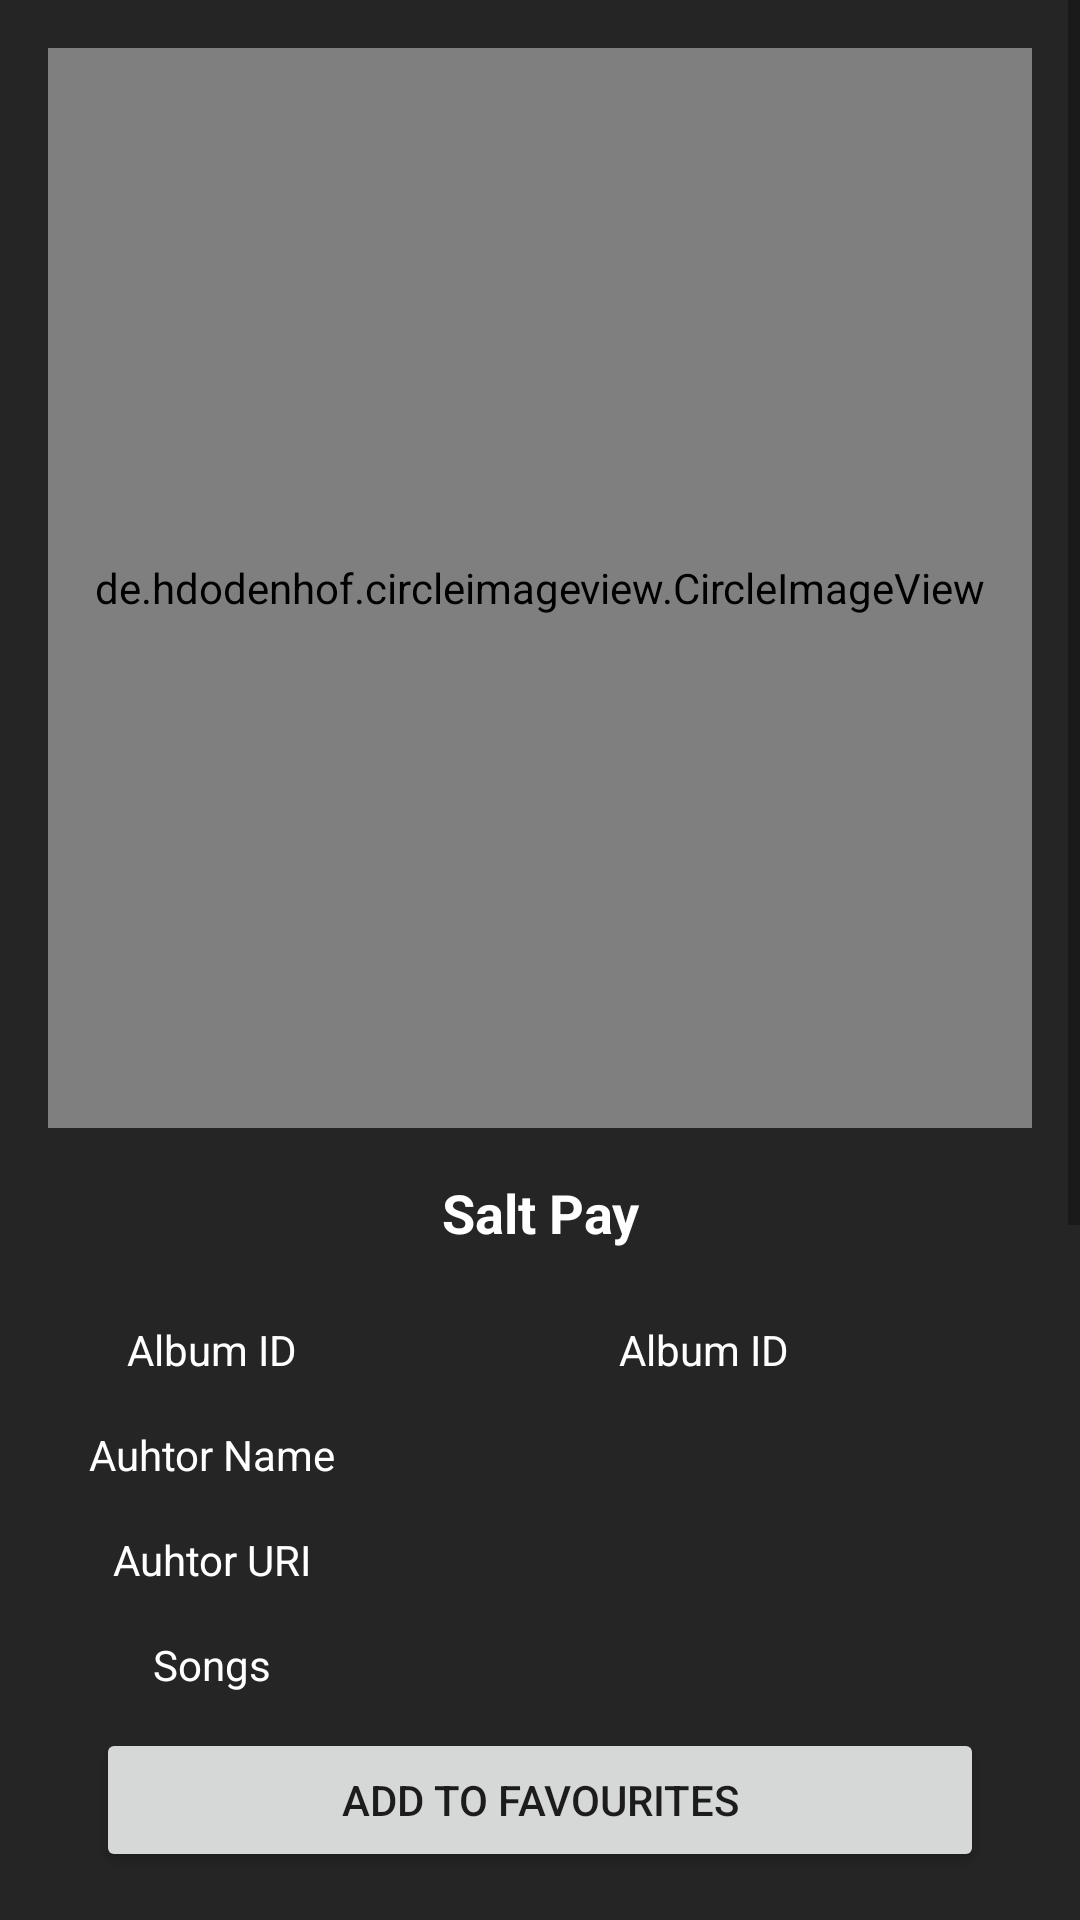

The Android layout XML behind this screen, and the referenced resources:
<!-- AndroidManifest.xml: application theme Theme.SaltPay -->
<!-- res/layout/activity_details.xml -->
<?xml version="1.0" encoding="utf-8"?>
<androidx.constraintlayout.widget.ConstraintLayout xmlns:android="http://schemas.android.com/apk/res/android"
    xmlns:app="http://schemas.android.com/apk/res-auto"
    xmlns:tools="http://schemas.android.com/tools"
    android:layout_width="match_parent"
    android:layout_height="match_parent"
    android:background="@color/primary_light"
    tools:context=".DetailsActivity">

    <ScrollView
        android:layout_width="match_parent"
        android:layout_height="0dp"
        android:layout_marginBottom="8dp"
        app:layout_constraintBottom_toTopOf="@+id/btnFvrts"
        app:layout_constraintEnd_toEndOf="parent"
        app:layout_constraintStart_toStartOf="parent"
        app:layout_constraintTop_toTopOf="parent">

        <LinearLayout
            android:layout_width="match_parent"
            android:layout_height="wrap_content"
            android:orientation="vertical"
            android:padding="16dp">

            <de.hdodenhof.circleimageview.CircleImageView
                android:id="@+id/albumImage"
                android:layout_width="match_parent"
                android:layout_height="360dp"
                android:src="@mipmap/ic_launcher"/>

            <TextView
                android:id="@+id/albumName"
                android:layout_width="match_parent"
                android:layout_marginTop="16dp"
                android:textColor="@color/white"
                android:text="@string/app_name"
                android:gravity="center"
                android:textSize="18sp"
                android:paddingHorizontal="36dp"
                android:textStyle="bold"
                android:layout_height="wrap_content"/>

            <LinearLayout
                android:layout_marginTop="24dp"
                android:layout_width="match_parent"
                android:layout_height="wrap_content">

                <TextView
                    android:layout_width="0dp"
                    android:layout_height="wrap_content"
                    android:layout_weight="1"
                    android:textColor="@color/white"
                    android:gravity="center"
                    android:text="Album ID"/>

                <TextView
                    android:id="@+id/albumID"
                    android:layout_width="0dp"
                    android:layout_height="wrap_content"
                    android:layout_weight="2"
                    android:textColor="@color/white"
                    android:gravity="center"
                    android:text="Album ID"/>
            </LinearLayout>

            <LinearLayout
                android:layout_marginTop="16dp"
                android:layout_width="match_parent"
                android:layout_height="wrap_content">

                <TextView
                    android:layout_width="0dp"
                    android:layout_height="wrap_content"
                    android:layout_weight="1"
                    android:textColor="@color/white"
                    android:gravity="center"
                    android:text="Auhtor Name"/>

                <TextView
                    android:id="@+id/authorName"
                    android:layout_width="0dp"
                    android:layout_height="wrap_content"
                    android:layout_weight="2"
                    android:textColor="@color/white"
                    android:gravity="center"/>
            </LinearLayout>

            <LinearLayout
                android:layout_marginTop="16dp"
                android:layout_width="match_parent"
                android:layout_height="wrap_content">

                <TextView
                    android:layout_width="0dp"
                    android:layout_height="wrap_content"
                    android:layout_weight="1"
                    android:textColor="@color/white"
                    android:gravity="center"
                    android:text="Auhtor URI"/>

                <TextView
                    android:id="@+id/authorURI"
                    android:layout_width="0dp"
                    android:layout_height="wrap_content"
                    android:layout_weight="2"
                    android:textColor="@color/secondary"
                    android:gravity="center"/>
            </LinearLayout>

            <LinearLayout
                android:layout_marginTop="16dp"
                android:layout_width="match_parent"
                android:layout_height="wrap_content">

                <TextView
                    android:layout_width="0dp"
                    android:layout_height="wrap_content"
                    android:layout_weight="1"
                    android:textColor="@color/white"
                    android:gravity="center"
                    android:text="Songs"/>

                <TextView
                    android:id="@+id/songsCount"
                    android:layout_width="0dp"
                    android:layout_height="wrap_content"
                    android:layout_weight="2"
                    android:textColor="@color/white"
                    android:gravity="center"/>
            </LinearLayout>

            <LinearLayout
                android:layout_marginTop="16dp"
                android:layout_width="match_parent"
                android:layout_height="wrap_content">

                <TextView
                    android:layout_width="0dp"
                    android:layout_height="wrap_content"
                    android:layout_weight="1"
                    android:textColor="@color/white"
                    android:gravity="center"
                    android:text="Price"/>

                <TextView
                    android:id="@+id/price"
                    android:layout_width="0dp"
                    android:layout_height="wrap_content"
                    android:layout_weight="2"
                    android:textColor="@color/white"
                    android:gravity="center"/>
            </LinearLayout>

            <LinearLayout
                android:layout_marginTop="16dp"
                android:layout_width="match_parent"
                android:layout_height="wrap_content">

                <TextView
                    android:layout_width="0dp"
                    android:layout_height="wrap_content"
                    android:layout_weight="1"
                    android:textColor="@color/white"
                    android:gravity="center"
                    android:text="Artist"/>

                <TextView
                    android:id="@+id/artist"
                    android:layout_width="0dp"
                    android:layout_height="wrap_content"
                    android:layout_weight="2"
                    android:textColor="@color/white"
                    android:gravity="center"/>
            </LinearLayout>

            <LinearLayout
                android:layout_marginTop="16dp"
                android:layout_width="match_parent"
                android:layout_height="wrap_content">

                <TextView
                    android:layout_width="0dp"
                    android:layout_height="wrap_content"
                    android:layout_weight="1"
                    android:textColor="@color/white"
                    android:gravity="center"
                    android:text="Link"/>

                <TextView
                    android:id="@+id/link"
                    android:layout_width="0dp"
                    android:layout_height="wrap_content"
                    android:layout_weight="2"
                    android:textColor="@color/secondary"
                    android:gravity="center"/>
            </LinearLayout>

            <LinearLayout
                android:layout_marginTop="16dp"
                android:layout_width="match_parent"
                android:layout_height="wrap_content">

                <TextView
                    android:layout_width="0dp"
                    android:layout_height="wrap_content"
                    android:layout_weight="1"
                    android:textColor="@color/white"
                    android:gravity="center"
                    android:text="Category"/>

                <TextView
                    android:id="@+id/category"
                    android:layout_width="0dp"
                    android:layout_height="wrap_content"
                    android:layout_weight="2"
                    android:textColor="@color/white"
                    android:gravity="center"/>
            </LinearLayout>

            <LinearLayout
                android:layout_marginTop="16dp"
                android:layout_width="match_parent"
                android:layout_height="wrap_content">

                <TextView
                    android:layout_width="0dp"
                    android:layout_height="wrap_content"
                    android:layout_weight="1"
                    android:textColor="@color/white"
                    android:gravity="center"
                    android:text="Release Date"/>

                <TextView
                    android:id="@+id/release"
                    android:layout_width="0dp"
                    android:layout_height="wrap_content"
                    android:layout_weight="2"
                    android:textColor="@color/white"
                    android:gravity="center"/>
            </LinearLayout>

            <LinearLayout
                android:layout_marginTop="16dp"
                android:layout_width="match_parent"
                android:layout_height="wrap_content">

                <TextView
                    android:layout_width="0dp"
                    android:layout_height="wrap_content"
                    android:layout_weight="1"
                    android:textColor="@color/white"
                    android:gravity="center"
                    android:text="Copy Rights"/>

                <TextView
                    android:id="@+id/rights"
                    android:layout_width="0dp"
                    android:layout_height="wrap_content"
                    android:layout_weight="2"
                    android:textColor="@color/white"
                    android:gravity="center"/>
            </LinearLayout>

        </LinearLayout>
    </ScrollView>

    <Button
        android:id="@+id/btnFvrts"
        android:layout_width="0dp"
        android:layout_height="wrap_content"
        android:layout_marginStart="32dp"
        android:layout_marginEnd="32dp"
        android:layout_marginBottom="16dp"
        android:text="Add to Favourites"
        app:layout_constraintBottom_toBottomOf="parent"
        app:layout_constraintEnd_toEndOf="parent"
        app:layout_constraintHorizontal_bias="0.5"
        app:layout_constraintStart_toStartOf="parent" />


</androidx.constraintlayout.widget.ConstraintLayout>
<!-- resources referenced by this layout -->
<resources>
  <color name="primary_light">#252525</color>
  <color name="secondary">#F7943D</color>
  <color name="white">#FFFFFFFF</color>
  <string name="app_name">Salt Pay</string>
  <style name="Theme.SaltPay" parent="Theme.MaterialComponents.Light.NoActionBar">
          
          <item name="colorPrimary">@color/primary</item>
          <item name="colorPrimaryVariant">@color/primary</item>
          <item name="colorOnPrimary">@color/white</item>
          
          <item name="colorSecondary">@color/secondary</item>
          <item name="colorSecondaryVariant">@color/secondary</item>
          <item name="colorOnSecondary">@color/black</item>
          
          <item name="android:statusBarColor">?attr/colorPrimaryVariant</item>
          
      </style>
  <color name="primary">#0D0D0D</color>
  <color name="black">#FF000000</color>
</resources>
